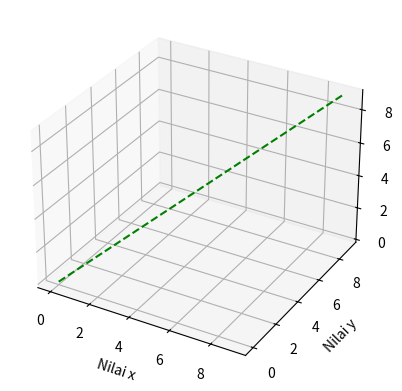

Source code (Python):
# to zoom in/out: right click + drag mouse

import matplotlib.pyplot as plt
from mpl_toolkits.mplot3d import axes3d
import numpy as np

fig = plt.figure()
ax = plt.subplot(111, projection = '3d')

x = np.array([0,1,2,3,4,5,6,7,8,9])
y = np.array([0,1,2,3,4,5,6,7,8,9])
# z must be 2 dim
z = np.array([[0,1,2,3,4,5,6,7,8,9]])

ax.plot_wireframe(x, y, z, color='green', linestyle='--')
ax.set_xlabel('Nilai x')
ax.set_ylabel('Nilai y')
ax.set_zlabel('Nilai z')

plt.show()

# to zoom in/out: right click + drag mouse